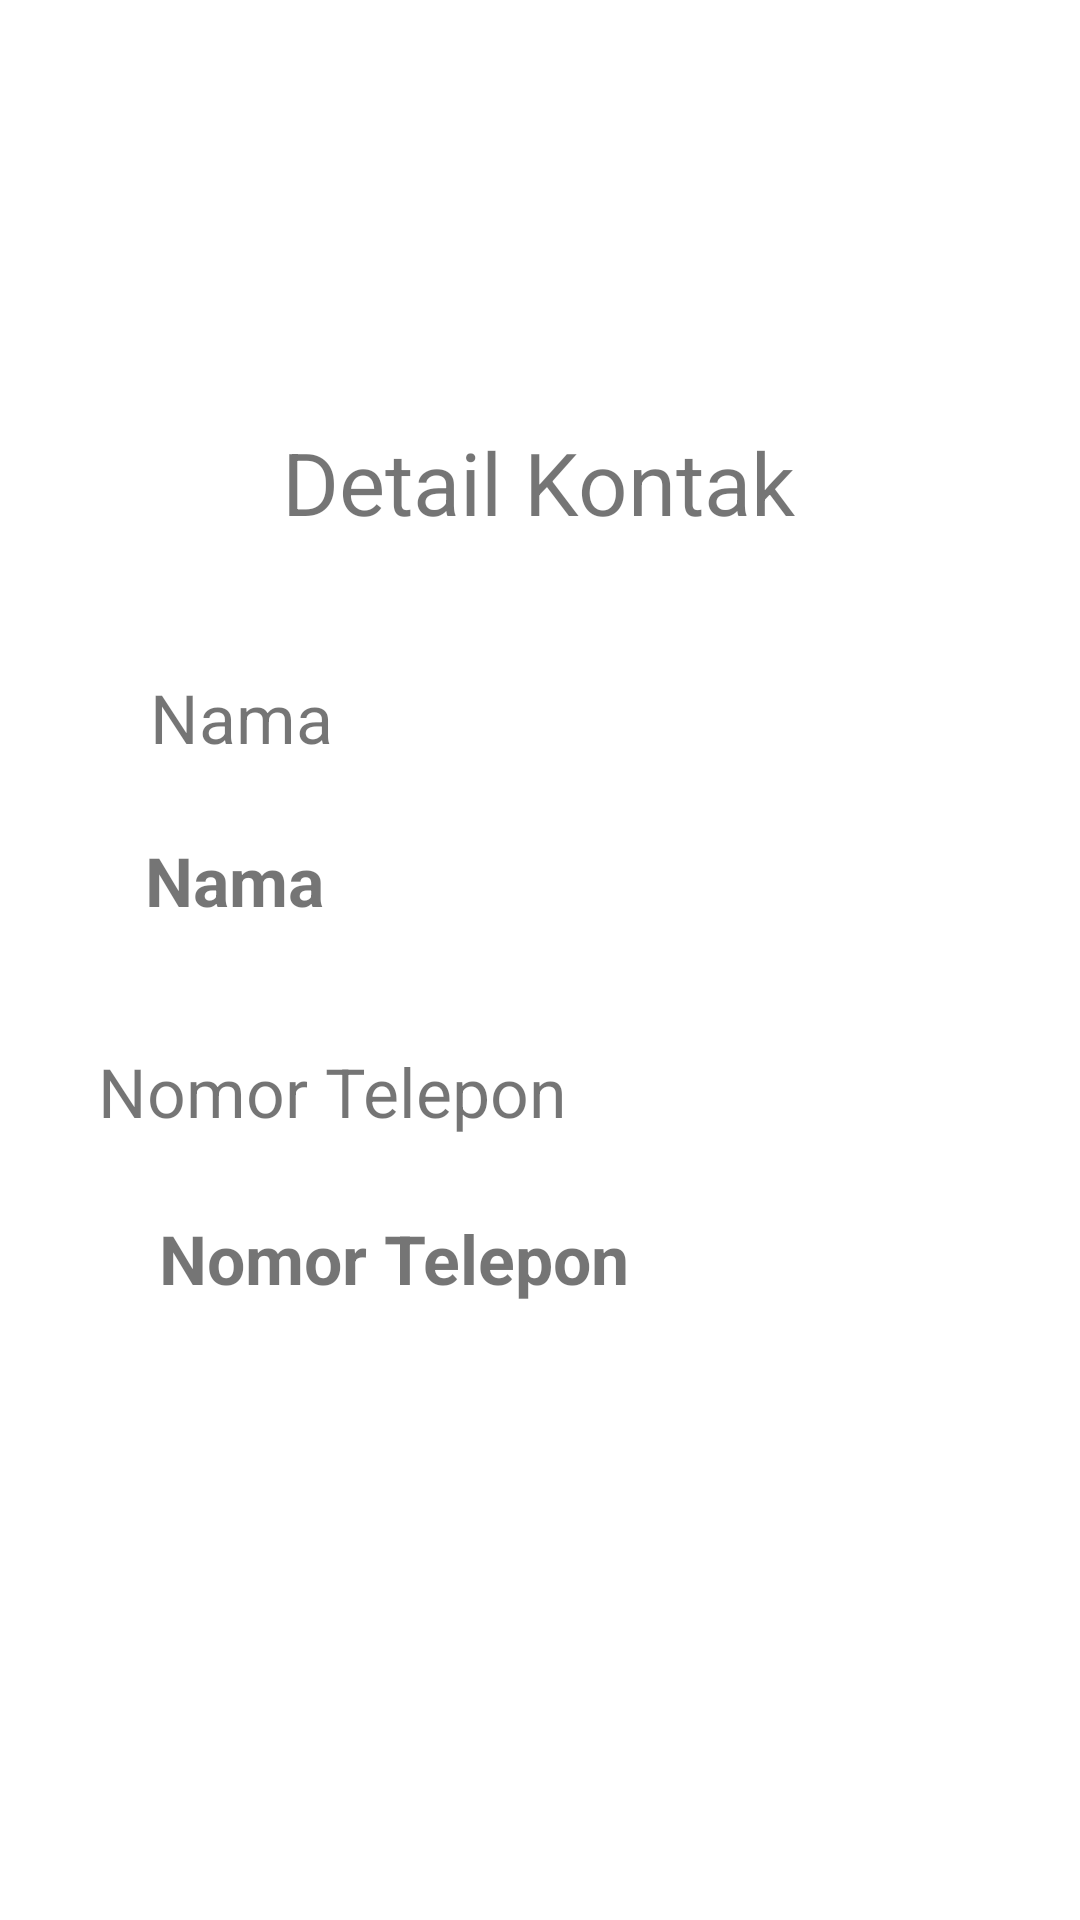

This screen was rendered from an Android layout file. Write that file and the resources it references.
<!-- AndroidManifest.xml: application theme Theme.ConstrainLayout1 -->
<!-- res/layout/activity_lihat_data.xml -->
<androidx.constraintlayout.widget.ConstraintLayout xmlns:android="http://schemas.android.com/apk/res/android"
    xmlns:app="http://schemas.android.com/apk/res-auto"
    xmlns:tools="http://schemas.android.com/tools"
    android:layout_width="match_parent"
    android:layout_height="match_parent"
    tools:context=".ActivityLihatData">

    <TextView
        android:id="@+id/textView3"
        android:layout_width="wrap_content"
        android:layout_height="wrap_content"
        android:text="@string/detailkontak"
        android:textSize="14pt"
        app:layout_constraintBottom_toBottomOf="parent"
        app:layout_constraintEnd_toEndOf="parent"
        app:layout_constraintHorizontal_bias="0.498"
        app:layout_constraintStart_toStartOf="parent"
        app:layout_constraintTop_toTopOf="parent"
        app:layout_constraintVertical_bias="0.235" />

    <TextView
        android:id="@+id/textView4"
        android:layout_width="wrap_content"
        android:layout_height="wrap_content"
        android:layout_marginTop="44dp"
        android:text="@string/nama"
        android:textSize="11pt"
        app:layout_constraintEnd_toEndOf="parent"
        app:layout_constraintHorizontal_bias="0.167"
        app:layout_constraintStart_toStartOf="parent"
        app:layout_constraintTop_toBottomOf="@+id/textView3" />

    <TextView
        android:id="@+id/tvNamaKontak"
        android:layout_width="wrap_content"
        android:layout_height="wrap_content"
        android:layout_marginTop="24dp"
        android:layout_marginEnd="252dp"
        android:layout_marginRight="252dp"
        android:text="@string/nama"
        android:textSize="11pt"
        android:textStyle="bold"
        app:layout_constraintEnd_toEndOf="parent"
        app:layout_constraintTop_toBottomOf="@+id/textView4" />

    <TextView
        android:id="@+id/textView9"
        android:layout_width="wrap_content"
        android:layout_height="wrap_content"
        android:layout_marginTop="40dp"
        android:text="@string/notel"
        android:textSize="11pt"
        app:layout_constraintEnd_toEndOf="parent"
        app:layout_constraintHorizontal_bias="0.161"
        app:layout_constraintStart_toStartOf="parent"
        app:layout_constraintTop_toBottomOf="@+id/tvNamaKontak" />

    <TextView
        android:id="@+id/tvNomorTelepon"
        android:layout_width="wrap_content"
        android:layout_height="wrap_content"
        android:layout_marginTop="24dp"
        android:text="@string/notel"
        android:textSize="11pt"
        android:textStyle="bold"
        app:layout_constraintBottom_toBottomOf="parent"
        app:layout_constraintEnd_toEndOf="parent"
        app:layout_constraintHorizontal_bias="0.26"
        app:layout_constraintStart_toStartOf="parent"
        app:layout_constraintTop_toBottomOf="@+id/textView9"
        app:layout_constraintVertical_bias="0.006" />
</androidx.constraintlayout.widget.ConstraintLayout>
<!-- resources referenced by this layout -->
<resources>
  <string name="detailkontak">Detail Kontak</string>
  <string name="nama">Nama</string>
  <string name="notel">Nomor Telepon</string>
  <style name="Theme.ConstrainLayout1" parent="Theme.MaterialComponents.DayNight.DarkActionBar">
          
          <item name="colorPrimary">@color/purple_500</item>
          <item name="colorPrimaryVariant">@color/purple_700</item>
          <item name="colorOnPrimary">@color/white</item>
          
          <item name="colorSecondary">@color/teal_200</item>
          <item name="colorSecondaryVariant">@color/teal_700</item>
          <item name="colorOnSecondary">@color/black</item>
          
          <item name="android:statusBarColor" tools:targetApi="l">?attr/colorPrimaryVariant</item>
          
      </style>
  <!-- not gathered from this repository: default colours our renderer supplied (Android Studio template values) -->
  <color name="purple_500">#FF6200EE</color>
  <color name="purple_700">#FF3700B3</color>
  <color name="teal_200">#FF03DAC5</color>
  <color name="teal_700">#FF018786</color>
  <color name="black">#FF000000</color>
  <color name="white">#FFFFFFFF</color>
</resources>
